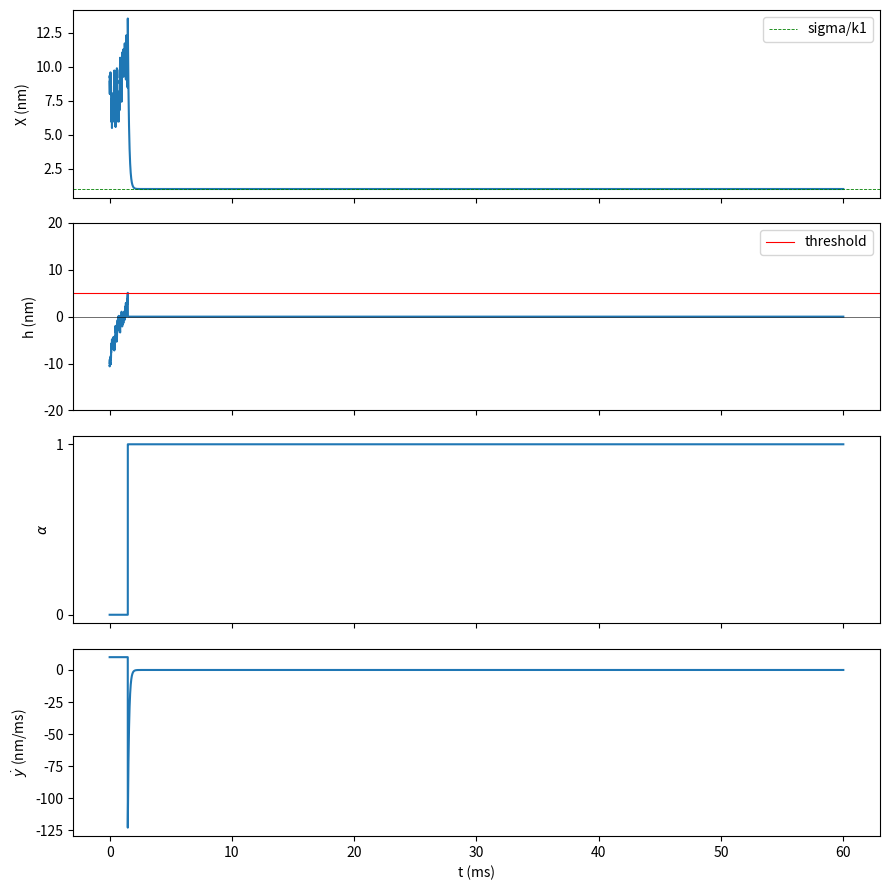

Write the Python code that produced this figure.
# %% SIMPLEST model: ONE head, sigma imposed, macro force balance, attachment decided by a threshold on h only.
#    quadratic w1 (force of an attached head f = -K1 X), harmonic w0, no external module.
#    macro equation:      NU * ydot = SIGMA - alpha * K1 * X
#    detached (alpha = 0): dX = -K0 X/ETA dt + sqrt(2 KBT/ETA) dB ;  ydot = SIGMA/NU ;  h = s - X rises at ~ SIGMA/NU
#    h > H_THR            -> the head attaches at once: X -> X + h   (no attachment probability)
#    attached (alpha = 1): dX = ydot dt = (SIGMA - K1 X)/NU dt   =>   X(t) - SIGMA/K1 = (X_att - SIGMA/K1) exp(-K1 (t - t_att)/NU)
#    LAM_DET = 0: no detachment => the system stops (ydot -> 0, tau_c = SIGMA, X = SIGMA/K1).  LAM_DET > 0: constant-rate detachment
#    jump (mark h' ~ U(-D/2,0), X -> X - h'): the only element that is not a threshold on h.
import numpy as np, matplotlib.pyplot as plt

D, KBT, ETA, K0, K1, NU = 40.0, 4.1, 0.2, 0.2, 0.5, 0.05          # d [nm], kBT [zJ], eta, k0, k1 [pN/nm], nu [pN ms/nm]
SIGMA, H_THR, LAM_DET = 0.5, 5.0, 0.0
T, dt, seed = 60.0, 0.002, 3
wrap = lambda u: (u + D/2) % D - D/2

rng = np.random.default_rng(seed); noise = np.sqrt(2*KBT*dt/ETA); p_det = -np.expm1(-LAM_DET*dt)
X = rng.normal()*np.sqrt(KBT/K0); s0 = X + rng.uniform(-D/2, D/2); y = 0.0; al = 0
nsteps = int(round(T/dt)); rec = np.empty((nsteps, 5)); events = []
for n in range(nsteps):
    t = n*dt
    ydot = (SIGMA - al*K1*X)/(NU + al*K1*dt)                      # macro equation (semi-implicit)
    h = wrap(s0 + y - X)                                           # nearest site in the window centred on the tip
    rec[n] = (t, X, h, al, ydot)
    if not al and h > H_THR:                                       # threshold: attach, X -> X + h
        events.append((t, "ATTACH", h, X)); X += h; al = 1
    elif al and rng.random() < p_det:                              # optional detachment jump
        hp = rng.uniform(-D/2, 0.0); events.append((t, "DETACH", hp, X)); X -= hp; al = 0
    if al: X += ydot*dt
    else:  X += -dt*K0*X/ETA + noise*rng.normal()
    y += ydot*dt
t_, X_, h_, a_, yd_ = rec.T
for t, k, hh, xx in events: print(f"t = {t:5.2f} ms: {k}  (h = {hh:5.2f} nm, X before = {xx:6.2f} nm)")
print(f"detached: mean slope of h before the first attachment = {np.mean(wrap(np.diff(h_[:int(events[0][0]/dt)]))/dt):.2f} nm/ms vs sigma/nu = {SIGMA/NU:.2f}")
i0 = int(round(events[0][0]/dt)) + 1; seg = np.arange(i0, nsteps) if LAM_DET == 0 else np.arange(i0, i0 + int(1.0/dt))
e = np.abs(X_[seg] - SIGMA/K1); m = e > 1e-4*e[0]
print(f"attached: X - sigma/k1 = (X_att - sigma/k1) exp(-r t): fitted r = {-np.polyfit(t_[seg][m], np.log(e[m]), 1)[0]:.3f} ms^-1 vs k1/nu = {K1/NU:.3f}")
print(f"end: ydot = {yd_[-1]:.2e} nm/ms, tau_c = {a_[-1]*K1*X_[-1]:.4f} pN (sigma = {SIGMA}), X = {X_[-1]:.3f} nm (sigma/k1 = {SIGMA/K1:.3f})")
fig, ax = plt.subplots(4, 1, figsize=(9, 9), sharex=True)
ax[0].plot(t_, X_); ax[0].axhline(SIGMA/K1, color="g", lw=0.6, ls="--", label="sigma/k1"); ax[0].set(ylabel="X (nm)"); ax[0].legend()
ax[1].plot(t_, h_); ax[1].axhline(H_THR, color="r", lw=0.8, label="threshold"); ax[1].axhline(0, color="k", lw=0.4); ax[1].set(ylabel="h (nm)", ylim=(-D/2, D/2)); ax[1].legend()
ax[2].step(t_, a_, where="post"); ax[2].set(ylabel=r"$\alpha$", yticks=[0, 1])
ax[3].plot(t_, yd_); ax[3].set(ylabel=r"$\dot y$ (nm/ms)", xlabel="t (ms)"); fig.tight_layout(); plt.show()
